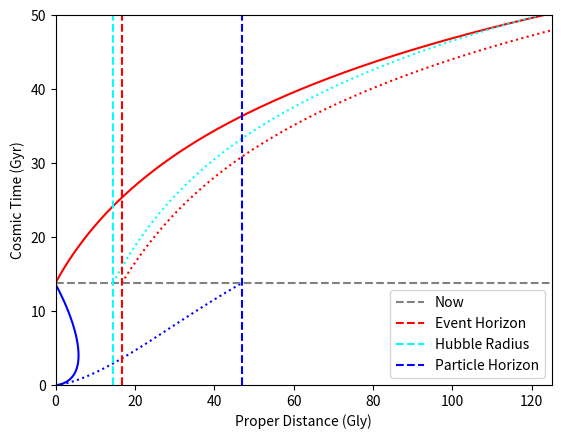

This chart was generated by the following Python code:
import numpy as np
import matplotlib.pyplot as plt
from scipy.integrate import solve_ivp

# Fundamental Constants
c = 299792458 # m/s
Mpc2m = 3.08567758e22 # m
Gly2m = 9.4605e24 # m
yr2s = 31556926 # s
rho_c = 7.64e-10 # J/m^3
H0 = 67.3e3/Mpc2m # Hubble Constant at a=1
Omega_M = 0.315 # Mass density
Omega_L = 0.685 # Dark energy density
Omega_R = 4.17e-14/rho_c

fig, ax = plt.subplots()

# Comoving distance

class Photon:

    def __init__(self, 
                 amin, # scale factor at emssion 
                 amax, # scale factor at receiving 
                 d_source, # The distance of the photon source in comoving distance
                 ray_direction # +1 for travel outward, -1 for inward
                 ):
        Result = self.Dc(amin, amax, d_source, ray_direction)
        self.a = Result[0]
        self.t = Result[2]
        self.photon = Result[1]
        self.source = Result[3]
        return

    def Dc(self,
           amin, # scale factor at emssion 
           amax, # scale factor at receiving 
           d_source, # The distance of the photon source in comoving distance
           ray_direction, # +1 for travel outward, -1 for inward
           N = int(1e3) # Sample points
           ):
        
        a = np.linspace(amin, amax, N)
        
        # The comoving distance photon travels
        def Hubble_Parameter(a):
            return H0*np.sqrt(Omega_R*a**-4 + Omega_M*a**-3 + Omega_L*a**0)
        
        def Cov_Dis(a, d): 
            H = Hubble_Parameter(a) # Hubble Parameter
            return c/(a**2*H)*ray_direction
        D = solve_ivp(fun=Cov_Dis, 
                      t_span=(amin, amax),
                      t_eval=a,
                      y0=[d_source])
        
        # Cosmic time
        def cosmic_time(a, t):
            H = Hubble_Parameter(a) # Hubble Parameter
            return 1/(a*H)
        
        # To avoid a=0 at the beginning of the universe, 
        # we start from current universe to work out t(a)
        tmin = solve_ivp(fun=cosmic_time, 
                         t_span=(1, amin),
                         y0=[138e8*yr2s])
        
        T = solve_ivp(fun=cosmic_time, 
                      t_span=(amin, amax),
                      t_eval=a,
                      y0=[tmin.y[0][-1]])
        
        a = D.t                 # scale factor
        d = a*D.y[0]            # Proper distance of photon in MKS
        t = T.y[0]              # Cosmic time in s
        source = a*d_source     # Proper distance of source in MKS
        return [a, d, t, source]

# This is particle horizon demo
ray1 = Photon(1e-50, 1, 47*Gly2m, -1) 
ax.plot(ray1.photon/Gly2m, ray1.t/yr2s/1e9, linestyle='solid',  color='b') # This is photon
ax.plot(ray1.source/Gly2m, ray1.t/yr2s/1e9, linestyle='dotted', color='b') # This is source galaxy

# This is event horizon demo
ray2 = Photon(1, 10, 16.7*Gly2m, 1) 
ray3 = Photon(1, 10, 0, 1) # photon launch by observer
ax.plot(ray3.photon/Gly2m, ray3.t/yr2s/1e9, linestyle='solid',  color='r') # This is photon
ax.plot(ray2.source/Gly2m, ray2.t/yr2s/1e9, linestyle='dotted', color='r') # This is source galaxy

# This is for hubble radius
ray4 = Photon(1, 10, 14.5*Gly2m, 1) 
ax.plot(ray4.source/Gly2m, ray4.t/yr2s/1e9, linestyle='dotted', color='cyan') # This is source galaxy

ax.axhline(13.8, 0, 1, linestyle='dashed', color='gray', label='Now') # Current age of the universe
ax.axvline(0, 0, 1,    linestyle='dashed', color='gray') # World line for observer
ax.axvline(16.7, 0, 1, linestyle='dashed', color='r',    label='Event Horizon')
ax.axvline(14.5, 0, 1, linestyle='dashed', color='cyan', label='Hubble Radius')
ax.axvline(47,   0, 1, linestyle='dashed', color='b',    label='Particle Horizon')
ax.set_xlim([0, 125])
ax.set_ylim([0, 50])
ax.set_xlabel('Proper Distance (Gly)')
ax.set_ylabel('Cosmic Time (Gyr)')
plt.legend()
fig.savefig('World_Line_Cosmology.png', dpi=300)
plt.show()
